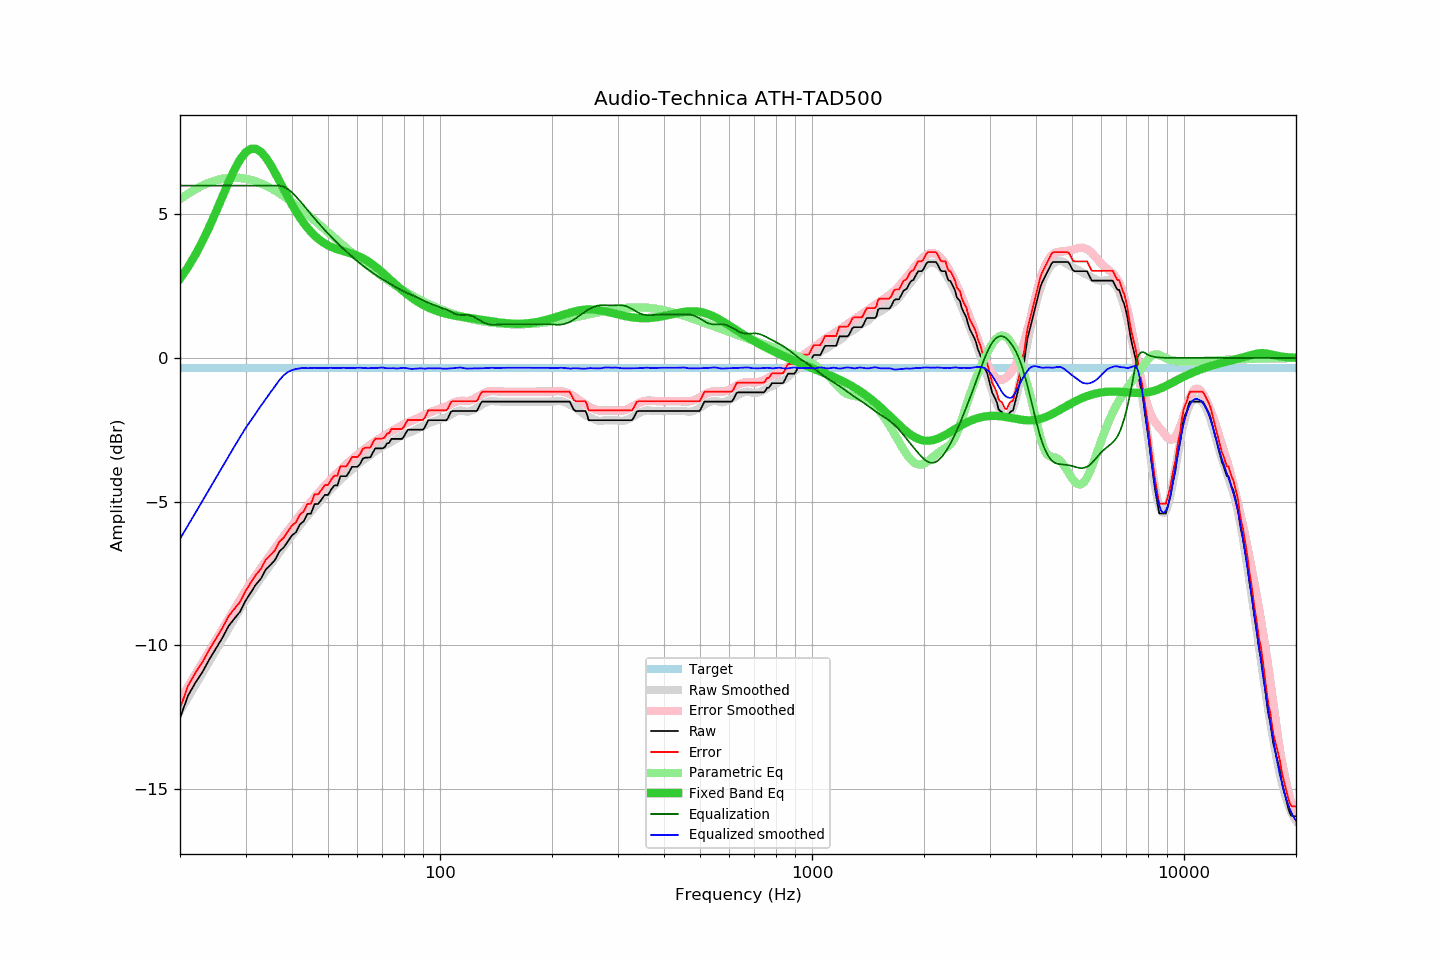

The data file committed next to this chart (first rows):
frequency, raw, error, smoothed, error_smoothed, equalization, parametric_eq, equalized_raw, equalized_smoothed, target
20, -12.55, -12.21, -12.30, -11.91, 6.00, 2.75, -6.55, -6.30, -0.34
21, -11.77, -11.43, -11.84, -11.46, 6.00, 3.16, -5.77, -5.84, -0.34
22, -11.31, -10.97, -11.40, -11.02, 6.00, 3.60, -5.31, -5.40, -0.34
23, -10.93, -10.59, -10.97, -10.60, 6.00, 4.07, -4.93, -4.97, -0.34
24, -10.49, -10.15, -10.56, -10.20, 6.00, 4.57, -4.49, -4.56, -0.34
25, -10.11, -9.77, -10.16, -9.81, 6.00, 5.09, -4.11, -4.16, -0.34
26, -9.75, -9.41, -9.79, -9.44, 6.00, 5.61, -3.75, -3.79, -0.34
27, -9.34, -9.00, -9.43, -9.08, 6.00, 6.11, -3.34, -3.43, -0.34
28, -9.08, -8.74, -9.08, -8.75, 6.00, 6.55, -3.08, -3.08, -0.34
29, -8.84, -8.50, -8.76, -8.42, 6.00, 6.91, -2.84, -2.76, -0.34
30, -8.46, -8.12, -8.45, -8.11, 6.00, 7.16, -2.46, -2.45, -0.34
31, -8.17, -7.83, -8.18, -7.83, 6.00, 7.28, -2.17, -2.18, -0.34
32, -7.89, -7.55, -7.92, -7.57, 6.00, 7.28, -1.89, -1.92, -0.34
33, -7.69, -7.35, -7.67, -7.32, 6.00, 7.18, -1.69, -1.67, -0.34
34, -7.37, -7.03, -7.43, -7.08, 6.00, 6.98, -1.37, -1.43, -0.34
35, -7.21, -6.87, -7.20, -6.85, 6.00, 6.74, -1.21, -1.20, -0.34
36, -7.04, -6.70, -6.99, -6.63, 6.00, 6.45, -1.04, -0.99, -0.34
37, -6.74, -6.40, -6.77, -6.42, 6.00, 6.16, -0.74, -0.77, -0.34
38, -6.60, -6.26, -6.56, -6.22, 5.96, 5.87, -0.64, -0.60, -0.34
39, -6.39, -6.05, -6.37, -6.02, 5.88, 5.60, -0.51, -0.49, -0.34
40, -6.18, -5.84, -6.18, -5.83, 5.76, 5.34, -0.42, -0.42, -0.34
41, -6.07, -5.73, -6.00, -5.65, 5.62, 5.10, -0.45, -0.39, -0.34
42, -5.80, -5.46, -5.83, -5.48, 5.47, 4.89, -0.33, -0.36, -0.34
43, -5.69, -5.35, -5.66, -5.31, 5.31, 4.70, -0.37, -0.35, -0.34
44, -5.43, -5.09, -5.51, -5.15, 5.15, 4.53, -0.27, -0.36, -0.34
45, -5.42, -5.08, -5.35, -5.00, 5.00, 4.39, -0.42, -0.35, -0.34
46, -5.09, -4.75, -5.20, -4.86, 4.86, 4.26, -0.23, -0.35, -0.34
47, -5.09, -4.75, -5.06, -4.72, 4.72, 4.15, -0.37, -0.35, -0.34
48, -4.94, -4.60, -4.93, -4.58, 4.58, 4.06, -0.36, -0.35, -0.34
49, -4.77, -4.43, -4.80, -4.45, 4.45, 3.99, -0.32, -0.35, -0.34
50, -4.77, -4.43, -4.68, -4.33, 4.33, 3.92, -0.44, -0.35, -0.34
51, -4.58, -4.24, -4.56, -4.21, 4.21, 3.87, -0.36, -0.34, -0.34
52, -4.44, -4.10, -4.46, -4.10, 4.10, 3.82, -0.34, -0.35, -0.34
53, -4.44, -4.10, -4.35, -4.00, 4.00, 3.78, -0.44, -0.35, -0.34
54, -4.12, -3.78, -4.25, -3.90, 3.90, 3.75, -0.22, -0.35, -0.34
55, -4.12, -3.78, -4.14, -3.80, 3.80, 3.72, -0.32, -0.34, -0.34
56, -4.12, -3.78, -4.06, -3.71, 3.71, 3.69, -0.41, -0.35, -0.34
57, -3.97, -3.63, -3.97, -3.61, 3.61, 3.66, -0.35, -0.35, -0.34
58, -3.79, -3.45, -3.88, -3.53, 3.53, 3.63, -0.26, -0.35, -0.34
59, -3.79, -3.45, -3.80, -3.45, 3.45, 3.60, -0.34, -0.35, -0.34
60, -3.79, -3.45, -3.71, -3.37, 3.37, 3.56, -0.42, -0.34, -0.34
61, -3.69, -3.35, -3.63, -3.29, 3.29, 3.52, -0.40, -0.34, -0.34
62, -3.51, -3.17, -3.57, -3.22, 3.22, 3.47, -0.29, -0.35, -0.34
63, -3.47, -3.13, -3.50, -3.15, 3.15, 3.42, -0.32, -0.35, -0.34
64, -3.47, -3.13, -3.45, -3.08, 3.08, 3.37, -0.38, -0.36, -0.34
65, -3.46, -3.12, -3.38, -3.02, 3.02, 3.31, -0.44, -0.35, -0.34
66, -3.29, -2.95, -3.31, -2.96, 2.96, 3.25, -0.33, -0.35, -0.34
67, -3.15, -2.81, -3.25, -2.90, 2.90, 3.18, -0.25, -0.35, -0.34
68, -3.15, -2.81, -3.19, -2.84, 2.84, 3.12, -0.31, -0.35, -0.34
69, -3.15, -2.81, -3.13, -2.79, 2.79, 3.05, -0.36, -0.34, -0.34
70, -3.15, -2.81, -3.07, -2.74, 2.74, 2.98, -0.41, -0.33, -0.34
71, -3.11, -2.77, -3.04, -2.69, 2.69, 2.90, -0.42, -0.35, -0.34
72, -2.98, -2.64, -3.01, -2.65, 2.65, 2.83, -0.33, -0.36, -0.34
73, -2.96, -2.62, -2.96, -2.60, 2.60, 2.76, -0.36, -0.36, -0.34
74, -2.82, -2.48, -2.92, -2.56, 2.56, 2.69, -0.26, -0.36, -0.34
75, -2.82, -2.48, -2.87, -2.52, 2.52, 2.62, -0.30, -0.36, -0.34
76, -2.82, -2.48, -2.84, -2.47, 2.47, 2.55, -0.35, -0.37, -0.34
77, -2.82, -2.48, -2.79, -2.43, 2.43, 2.49, -0.39, -0.37, -0.34
78, -2.82, -2.48, -2.74, -2.39, 2.39, 2.43, -0.43, -0.36, -0.34
79, -2.82, -2.48, -2.70, -2.35, 2.35, 2.36, -0.47, -0.35, -0.34
... 553 more rows
